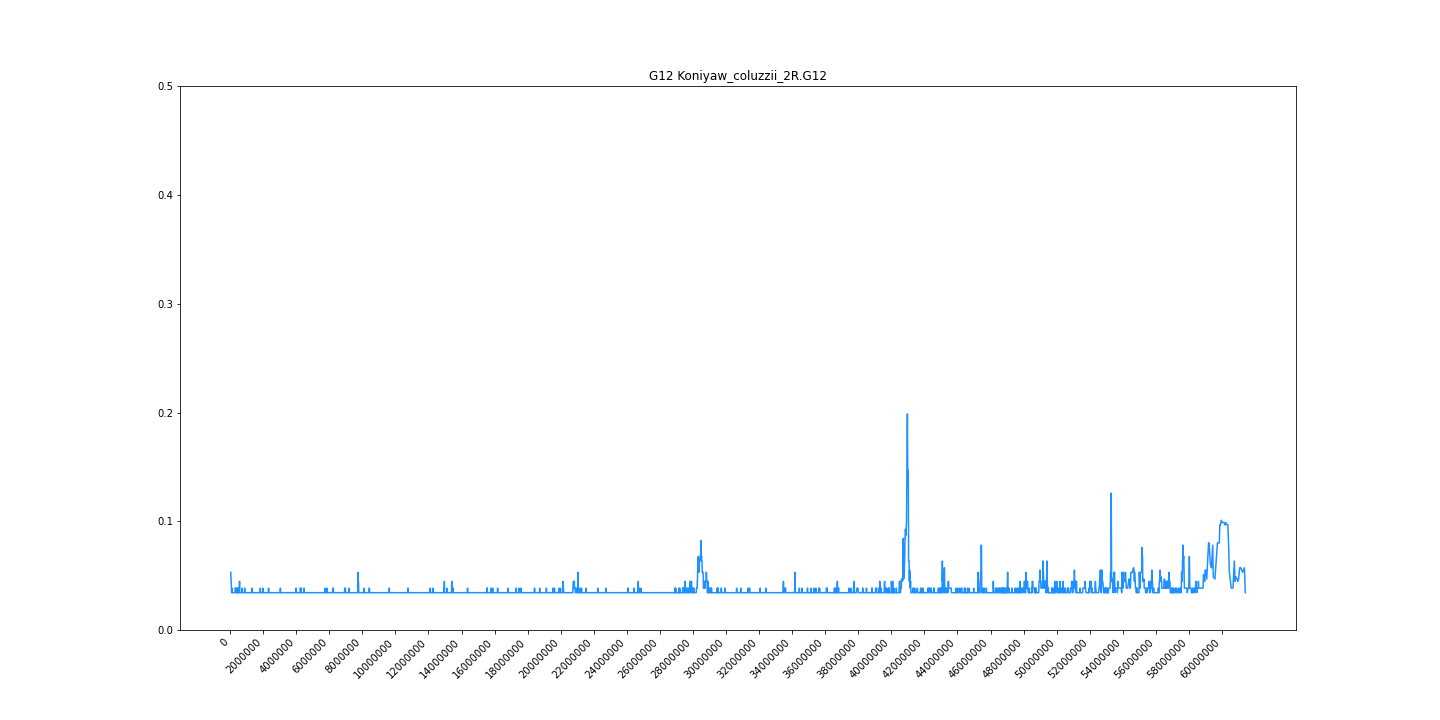

Values plotted in this chart, from the file beside it:
midpoint	G12
35564	0.05307
59213	0.04475
92497	0.03434
114716	0.0385
133867	0.03434
150645	0.03434
167368	0.03434
184723	0.03434
205140	0.03434
223184	0.03434
241313	0.03434
256815	0.03434
269532	0.03434
279792	0.03434
289928	0.03434
299446	0.03434
310067	0.0385
324122	0.0385
349202	0.03434
359146	0.03434
372986	0.0385
385014	0.0385
395626	0.03434
405872	0.03434
413912	0.03434
423194	0.03434
433134	0.03434
441863	0.0385
450616	0.03434
459694	0.03434
469320	0.0385
478836	0.03434
488078	0.03434
496316	0.03434
503846	0.03434
513560	0.03434
522654	0.03434
531546	0.03434
539158	0.03434
548451	0.0385
558356	0.0385
569269	0.04475
579984	0.03434
590236	0.03434
598616	0.03434
606328	0.03434
614962	0.03434
622977	0.03434
632854	0.03434
644010	0.03434
656960	0.03434
666413	0.03434
677583	0.03434
686530	0.03434
693747	0.03434
700130	0.03434
716248	0.0385
724212	0.0385
732342	0.03434
740968	0.03434
... 5,501 more rows
